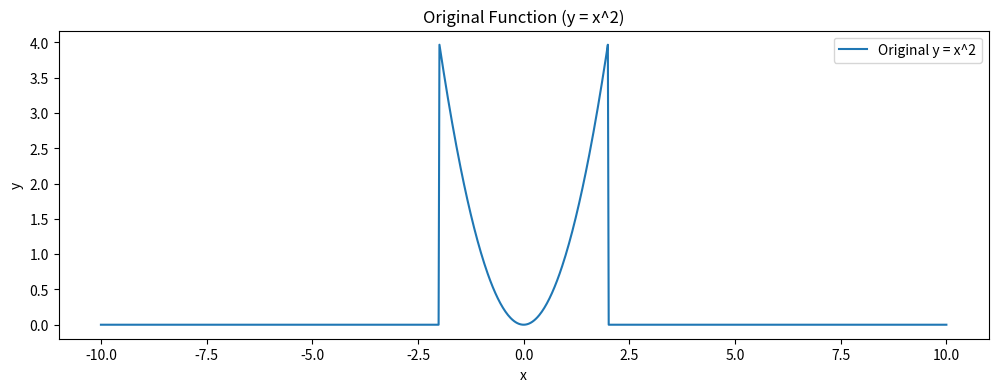
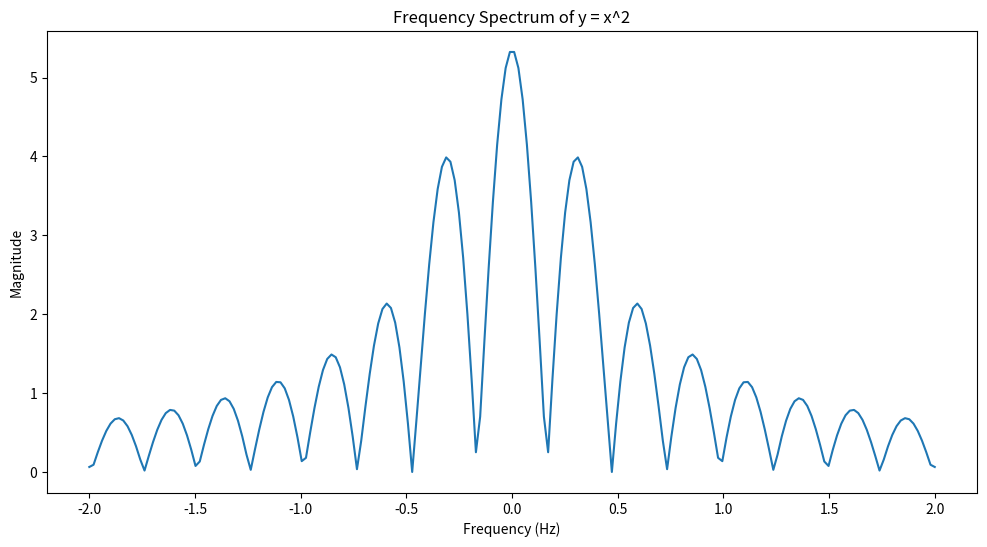
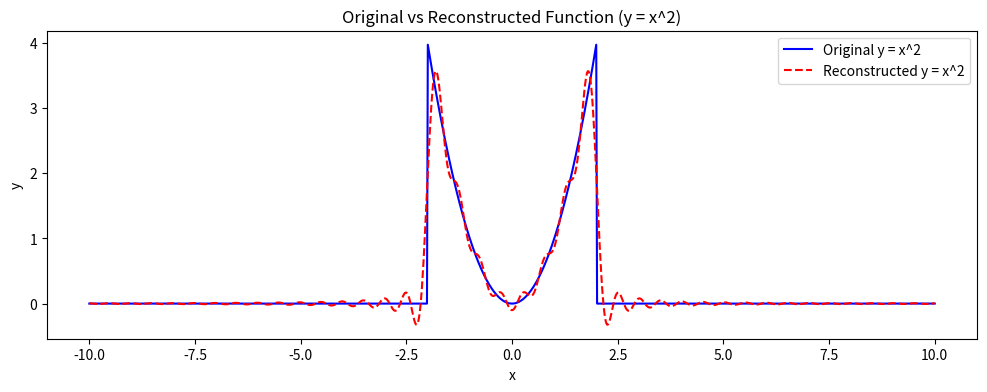

The matplotlib source for these figures, in order:
import numpy as np
import matplotlib.pyplot as plt

def parabolic_func(x):
    return x**2
def triangular_wave(x):
    return np.maximum(1 - np.abs(x), 0)
def sawtooth_wave(x):
    return np.where((x >= -2) & (x <= 2), (x+2) / 2, 0)
def rectangular_wave(x):
    return np.where((x >= -2) & (x <= 2), 1, 0)
# Define the interval and function and generate appropriate x values and y values
x_values = np.linspace(-10,10,1000)
y_values = np.where((x_values>=-2)&(x_values<=2),parabolic_func(x_values),0) 

# Plot the original function
plt.figure(figsize=(12, 4))
plt.plot(x_values, y_values, label="Original y = x^2")
plt.title("Original Function (y = x^2)")
plt.xlabel("x")
plt.ylabel("y")
plt.legend()
plt.show()


# Define the sampled times and frequencies
sampled_times = x_values
frequencies = np.linspace(-2,2,200)

# Fourier Transform 
def fourier_transform(signal, frequencies, sampled_times):
    num_freqs = len(frequencies)
    ft_result_real = np.zeros(num_freqs)
    ft_result_imag = np.zeros(num_freqs)
    
    # Store the fourier transform results for each frequency. Handle the real and imaginary parts separately
    # use trapezoidal integration to calculate the real and imaginary parts of the FT
    for i,freq in enumerate(frequencies):
        real_cos=np.cos(2*np.pi*freq*sampled_times)
        imag_sin=np.sin(2*np.pi*freq*sampled_times)
        ft_result_real[i]=np.trapz(signal*real_cos,sampled_times)
        ft_result_imag[i]=-np.trapz(signal*imag_sin,sampled_times)
    return ft_result_real, ft_result_imag

# Apply FT to the sampled data
ft_data = fourier_transform(y_values, frequencies, sampled_times)
 #plot the FT data
plt.figure(figsize=(12, 6))
plt.plot(frequencies, np.sqrt(ft_data[0]**2 + ft_data[1]**2))
plt.title("Frequency Spectrum of y = x^2")
plt.xlabel("Frequency (Hz)")
plt.ylabel("Magnitude")
plt.show()


# Inverse Fourier Transform 
def inverse_fourier_transform(ft_signal, frequencies, sampled_times):
    n =len(sampled_times)
    reconstructed_signal = np.zeros(n)
    # Reconstruct the signal by summing over all frequencies for each time in sampled_times.
    # use trapezoidal integration to calculate the real part
    # You have to return only the real part of the reconstructed signal
    for i,t in enumerate(sampled_times):
        cos_value=np.cos(2*np.pi*frequencies*t)
        sin_value=np.sin(2*np.pi*frequencies*t)
        real_part=np.trapz(ft_signal[0]*cos_value-ft_signal[1]*sin_value,frequencies)
        reconstructed_signal[i]=real_part
    
    return reconstructed_signal

# Reconstruct the signal from the FT data
reconstructed_y_values = inverse_fourier_transform(ft_data, frequencies, sampled_times)
# Plot the original and reconstructed functions for comparison
plt.figure(figsize=(12, 4))
plt.plot(x_values, y_values, label="Original y = x^2", color="blue")
plt.plot(sampled_times, reconstructed_y_values, label="Reconstructed y = x^2", color="red", linestyle="--")
plt.title("Original vs Reconstructed Function (y = x^2)")
plt.xlabel("x")
plt.ylabel("y")
plt.legend()
plt.show()
